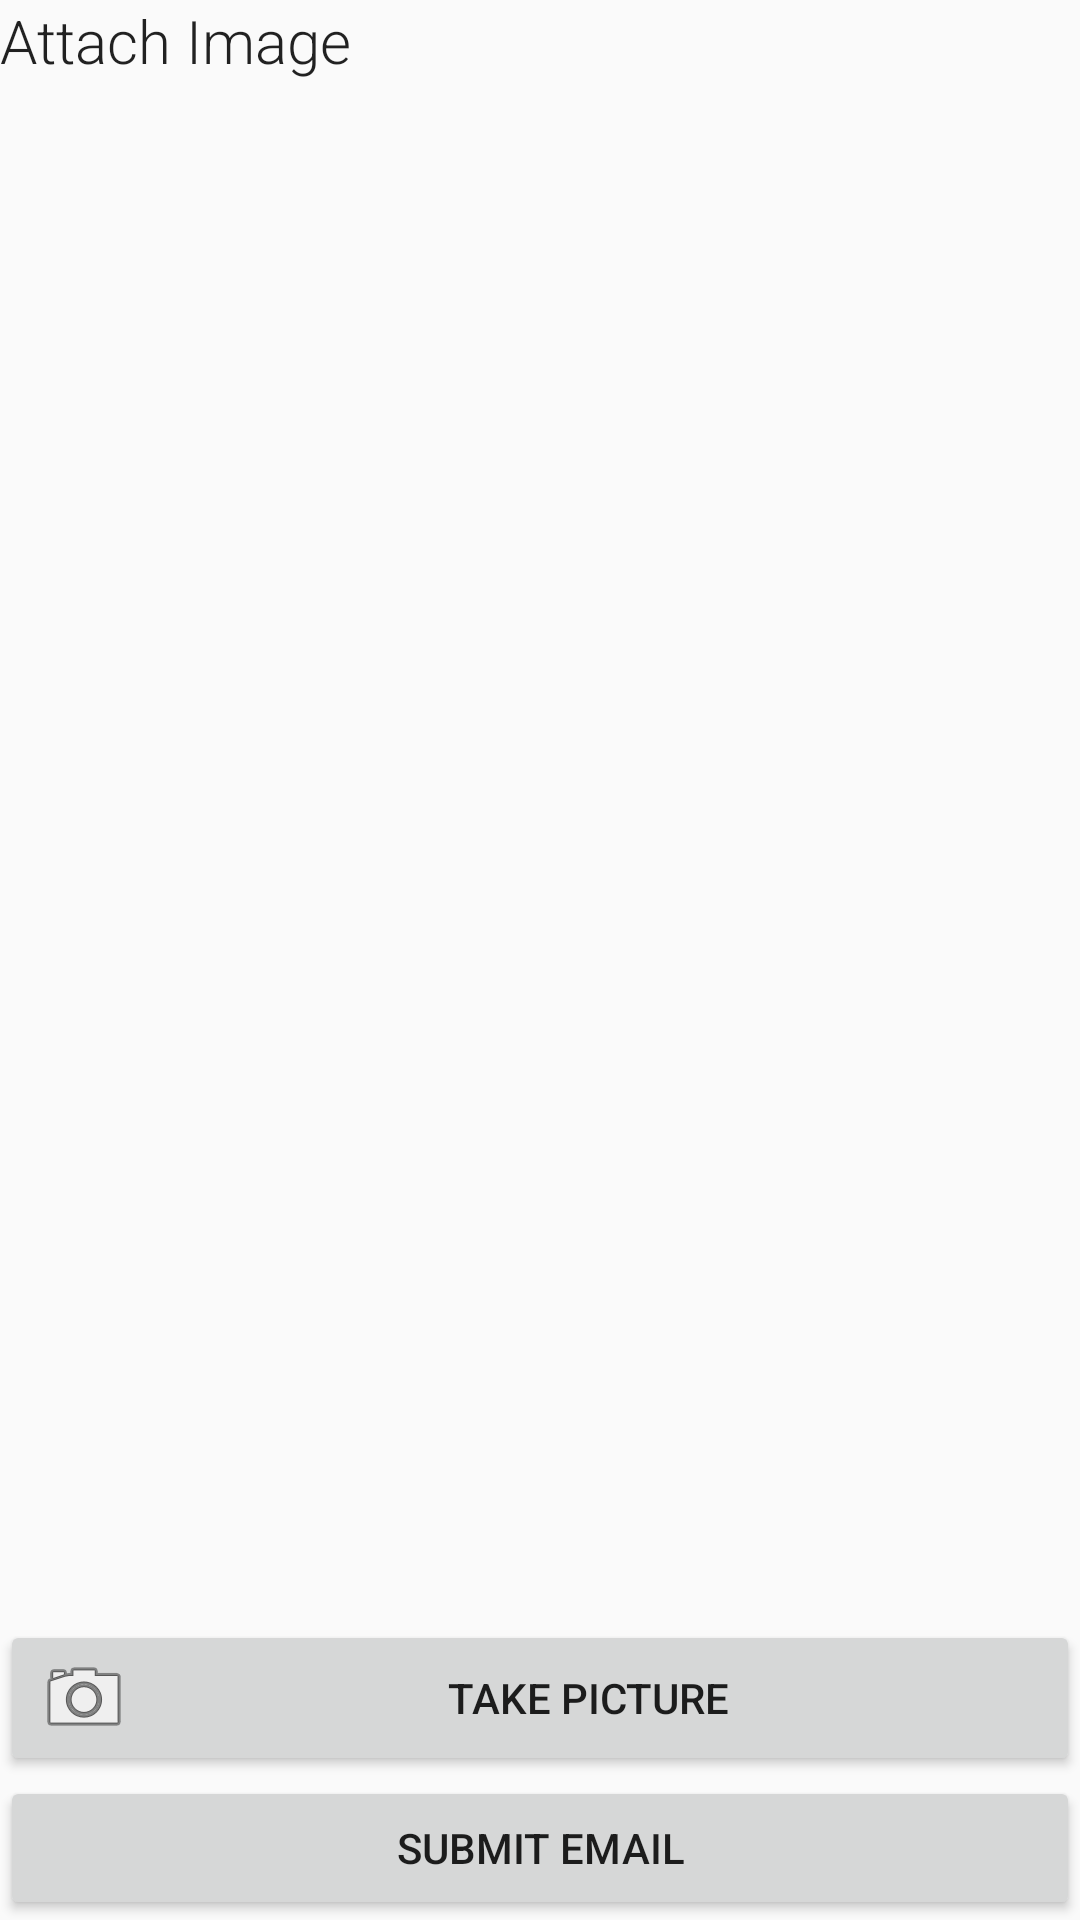

Android layout source for this screen:
<!-- AndroidManifest.xml: application theme AppTheme -->
<!-- res/layout/fragment_capture_image_gallery.xml -->
<?xml version="1.0" encoding="utf-8"?>
<RelativeLayout xmlns:android="http://schemas.android.com/apk/res/android"
    android:orientation="vertical"
    android:layout_width="match_parent"
    android:layout_height="match_parent">

    <TextView
        android:id="@+id/tv"
        android:text="@string/hazard_id_include_picture"
        android:layout_width="match_parent"
        android:layout_height="wrap_content" />
    <Button
        android:layout_alignParentBottom="true"
        android:id="@+id/save_pdf_button"
        android:text="@string/submit_button"
        android:layout_width="match_parent"
        android:layout_height="wrap_content" />
    <Button
        android:layout_above="@+id/save_pdf_button"
        android:id="@+id/take_picture_button"
        android:text="Take Picture"
        android:drawableLeft="@android:drawable/ic_menu_camera"
        android:layout_width="match_parent"
        android:layout_height="wrap_content" />
    <android.support.v7.widget.RecyclerView
        android:id="@+id/recycler_view"
        android:layout_below="@id/tv"
        android:layout_above="@id/take_picture_button"
        android:layout_width="match_parent"
        android:layout_height="match_parent"
        >

    </android.support.v7.widget.RecyclerView>
</RelativeLayout>
<!-- resources referenced by this layout -->
<resources>
  <string name="hazard_id_include_picture">Attach Image</string>
  <string name="submit_button">Submit Email</string>
  <style name="AppTheme" parent="Theme.AppCompat.Light.NoActionBar">
          
          <item name="colorPrimary">@color/colorPrimary</item>
          <item name="colorPrimaryDark">@color/colorPrimaryDark</item>
          <item name="colorAccent">@color/colorAccent</item>
  
          <item name="android:editTextBackground">@drawable/rect_text_edit</item>
          <item name="android:textViewStyle">@style/textView</item>
  
      </style>
  <color name="colorPrimary">#045391</color>
  <color name="colorPrimaryDark">@color/SEMFblue</color>
  <color name="colorAccent">@color/SEMFyellow</color>
  <!-- drawable rect_text_edit (drawable) -->
  <?xml version="1.0" encoding="utf-8"?>
  <shape xmlns:android="http://schemas.android.com/apk/res/android"
      android:shape="rectangle"
      >
      <solid android:color="#dddddd" />
  
      <corners
          android:bottomLeftRadius="5dp"
          android:bottomRightRadius="5dp"
          android:topLeftRadius="5dp"
          android:topRightRadius="5dp" />
      <padding
          android:left="10dp"
          android:top="10dp"
          android:right="10dp"
          android:bottom="10dp" />
  </shape>
  <style name="textView" parent="TextAppearance.AppCompat">
          <item name="android:fontFamily">sans-serif-light</item>
          <item name="android:textSize">20dp</item>
      </style>
  <color name="SEMFblue">#00355F</color>
  <color name="SEMFyellow">#F0AA1F</color>
</resources>
